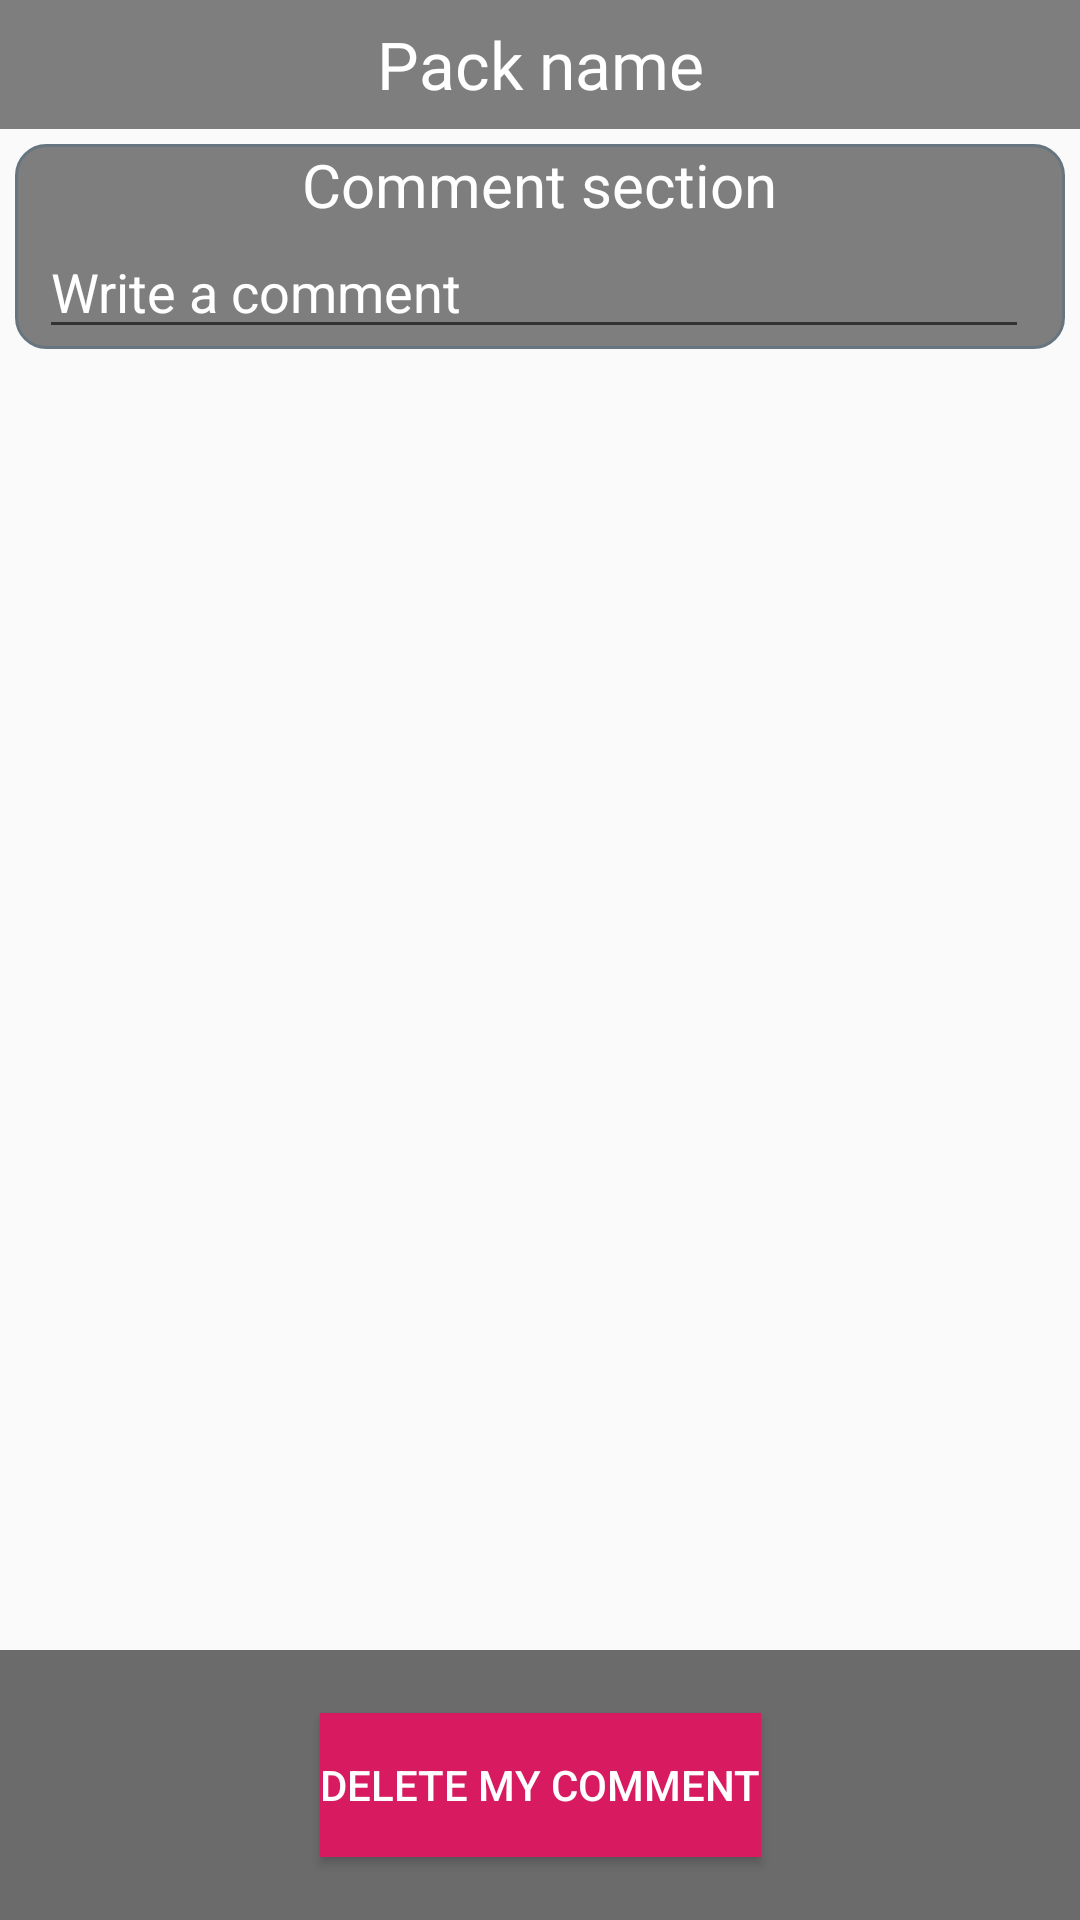

Reconstruct the res/layout file that produces this screen, plus the resources it refers to.
<!-- AndroidManifest.xml: application theme AppTheme -->
<!-- res/layout/fragment_booked_pack_details.xml -->
<?xml version="1.0" encoding="utf-8"?>
<LinearLayout xmlns:android="http://schemas.android.com/apk/res/android"
    xmlns:tools="http://schemas.android.com/tools"
    android:layout_width="match_parent"
    android:layout_height="match_parent"
    xmlns:app="http://schemas.android.com/apk/res-auto"
    tools:context=".fragment.fragmentBookedPackDetails"
    android:orientation="vertical"
    android:animateLayoutChanges="true"
    android:id="@+id/fragment_booked_pack_details"
    android:background="@drawable/sky">

    <LinearLayout
        android:id="@+id/booked_pack_details"
        android:layout_width="match_parent"
        android:layout_height="match_parent"
        android:orientation="vertical"
        android:weightSum="100">
        <TextView
            android:id="@+id/pack_name"
            android:layout_width="match_parent"
            android:layout_height="0dp"
            android:layout_weight="8"
            android:fontFamily="@font/galada"
            android:gravity="center"
            android:text="@string/pack_name"
            android:textColor="@color/text_title"
            android:textSize="22sp"
            android:background="@drawable/activity_item_squared_corner"/>

        <androidx.core.widget.NestedScrollView
            android:layout_width="match_parent"
            android:layout_height="0sp"
            android:layout_weight="92"
            android:layout_marginTop="8sp"
            android:layout_margin="5sp">
            <LinearLayout
                android:layout_width="match_parent"
                android:layout_height="wrap_content"
                android:orientation="vertical"
                android:background="@drawable/activity_item_rounded_corner">
                <TextView
                    android:text="@string/comment_section_title"
                    android:textSize="20sp"
                    android:layout_gravity="center"
                    android:layout_width="wrap_content"
                    android:layout_height="wrap_content"/>
                <com.google.android.material.textfield.TextInputEditText
                    android:id="@+id/add_comment_section"
                    android:layout_width="match_parent"
                    android:layout_height="wrap_content"
                    android:textColor="@color/text_color"
                    android:inputType="text"
                    android:layout_marginStart="8sp"
                    android:layout_marginEnd="12sp"
                    android:imeOptions="actionSend"
                    android:hint="@string/comment_hint"
                    android:textColorHint="@color/text_color" />
                <androidx.recyclerview.widget.RecyclerView
                    android:id="@+id/comments_rv"
                    android:layout_width="match_parent"
                    android:layout_height="wrap_content" />
            </LinearLayout>
        </androidx.core.widget.NestedScrollView>
        <androidx.constraintlayout.widget.ConstraintLayout
            android:id="@+id/comment_options"
            android:layout_width="match_parent"
            android:layout_height="90sp"
            android:background="@color/comment_options_background">
            <Button
                android:id="@+id/delete_comment_button"
                android:background="@color/colorAccent"
                android:layout_width="wrap_content"
                android:layout_height="wrap_content"
                android:text="@string/delete_comment_button"
                app:layout_constraintTop_toTopOf="parent"
                app:layout_constraintBottom_toBottomOf="parent"
                app:layout_constraintStart_toStartOf="parent"
                app:layout_constraintEnd_toEndOf="parent"/>
        </androidx.constraintlayout.widget.ConstraintLayout>
    </LinearLayout>
</LinearLayout>
<!-- resources referenced by this layout -->
<resources>
  <color name="colorAccent">#D81B60</color>
  <color name="comment_options_background">#E55C5C5C</color>
  <color name="text_color">#FFFFFF</color>
  <color name="text_title">#FFFFFF</color>
  <!-- drawable activity_item_rounded_corner (drawable) -->
  <?xml version="1.0" encoding="UTF-8"?>
  <shape xmlns:android="http://schemas.android.com/apk/res/android">
      <solid android:color="@color/recycler_background_color"/>
      <corners
          android:bottomLeftRadius="10dp"
          android:bottomRightRadius="10dp"
          android:topLeftRadius="10dp"
          android:topRightRadius="10dp"/>
      <stroke android:width="1dp" android:color="#66757F" />
  </shape>
  <!-- drawable activity_item_squared_corner (drawable) -->
  <?xml version="1.0" encoding="UTF-8"?>
  <shape xmlns:android="http://schemas.android.com/apk/res/android">
      <solid android:color="@color/item_background_color" />
  </shape>
  <string name="comment_hint">Write a comment</string>
  <string name="comment_section_title">Comment section</string>
  <string name="delete_comment_button">Delete my comment</string>
  <string name="pack_name">Pack name</string>
  <style name="AppTheme" parent="Theme.AppCompat.Light.NoActionBar">
          
          <item name="colorPrimary">@color/top_action_bar_background</item>
          <item name="colorPrimaryDark">@color/top_action_bar_background</item>
          <item name="colorAccent">@color/colorAccent</item>
          <item name="colorButtonNormal">@color/button_background_color</item>
          <item name="android:textColor">@color/text_color</item>
          <item name="android:textColorHint">@color/colorAccent</item>
          <item name="editTextColor">@color/text_color</item>
          <item name="android:statusBarColor">@color/black</item>
      </style>
  <color name="recycler_background_color">#7F000000</color>
  <color name="item_background_color">#7F000000</color>
  <color name="top_action_bar_background">#7F000000</color>
  <color name="button_background_color">#BF000000</color>
  <color name="black">#000000</color>
</resources>
